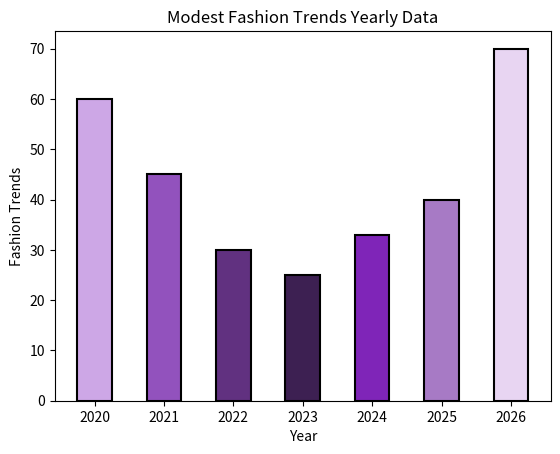

Reproduce this figure in Python.
# Formatting in matplotlib
import matplotlib.pyplot as plt

x =["2020","2021","2022","2023","2024","2025","2026"]
y = [60 ,45, 30, 25, 33, 40,70]

# Method one to give color for all bars
# plt.bar(x, y,color="#E8C7FD",width=0.5)

# Method two to give color in each bars
colors = [
    "#CDA7E6",
    "#9252BD",
    "#613180",
    "#3D2052",
    "#7F25B8",
    "#A77AC5",
    "#E8D5F2"
]
plt.bar(x, y,color=colors,width=0.5,edgecolor="#000000",linewidth=1.5)

plt.title("Modest Fashion Trends Yearly Data")
plt.xlabel("Year")
plt.ylabel("Fashion Trends")

plt.show()
